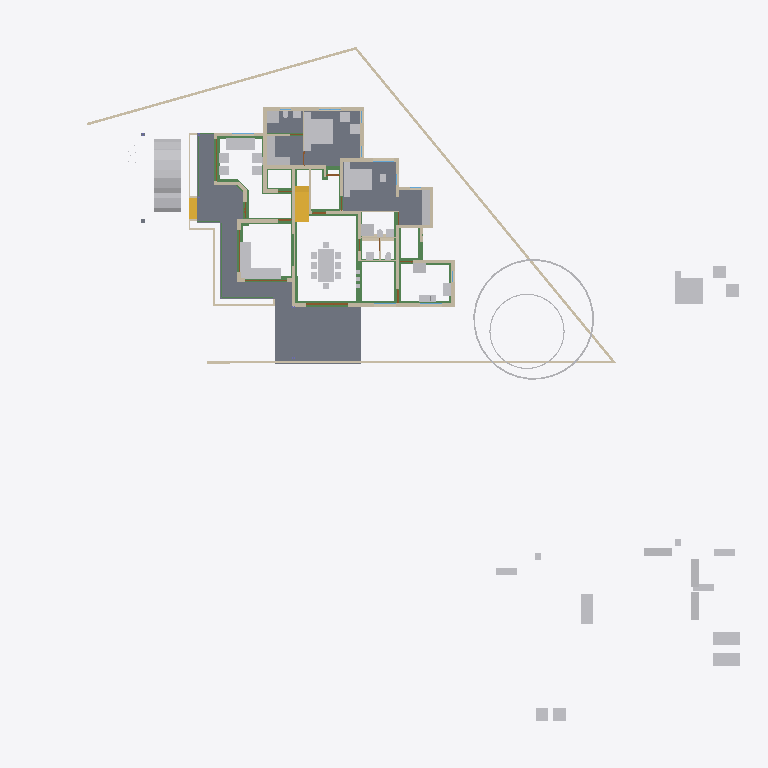
Plan cut of the same IFC building model at storey 'GF' (level 0.45 m, cut at 1.85 m), seen from above with north up, elements coloured by IFC class: 50 other elements (light grey), 41 walls (beige), 29 beams (green), 6 slabs (grey), 4 doors (brown), 2 stair flights (yellow). Cut surfaces are drawn darker.
Extent 50.8 m × 48.1 m × 10.5 m (x, y, z). Storeys (7): Footing at -0.72 m; 00 at 0.00 m; GF-Plumbing at 0.00 m; GF at 0.45 m; GF Lintel at 2.50 m; FF at 3.45 m; SF at 6.45 m. Elements (641): 187 IfcWall, 141 IfcBeam, 125 IfcColumn, 50 IfcFurniture, 23 IfcRailing, 23 IfcWindow, 22 IfcDoor, 17 IfcSanitaryTerminal, 15 IfcSlab, 8 IfcPipeSegment, 8 IfcSolarDevice, 7 IfcRoof.

HEADER;
FILE_DESCRIPTION(('ViewDefinition[DesignTransferView]'),'2;1');
FILE_NAME('AnilIFC.ifc','2025-05-25T11:10:45+05:30',(''),(''),'IfcOpenShell 0.8.2','Bonsai 0.8.2','');
FILE_SCHEMA(('IFC4X3'));
ENDSEC;
DATA;
#1=IFCPROJECT('0$WNUybvfAYORhaB4XNFsz',$,'My Project',$,$,$,$,(#14,#26),#9);
#30=IFCSITE('3M0IN1zgbAER3qQbvbHEyN',$,'My Site',$,$,#21593,$,$,$,$,$,$,$,$);
#2446=IFCSITE('1Q_c7uVcTCngKTLSlSECoW',$,'Site',$,$,#21603,#2459,$,$,$,$,$,$,$);
#36=IFCBUILDING('1$IA7hdqP7iPKszbJPMQXv',$,'My Building',$,$,#21598,$,$,$,$,$,$);
#42=IFCBUILDINGSTOREY('2kIwN_l2HEff17hxWulS$t',$,'00',$,$,#21448,$,$,$,$);
#96=IFCBUILDINGSTOREY('1ytHU9NMr9xuhR6nOuParS',$,'GF',$,$,#145128,$,$,$,$);
#113=IFCBUILDINGSTOREY('02Wk4pOKz6S8OjqfsSxw3f',$,'FF',$,$,#26578,$,$,$,$);
#12120=IFCBUILDINGSTOREY('30jjxh13H5ZfRPWBSBUv3P',$,'GF Lintel',$,$,#21443,$,$,$,$);
#63201=IFCBUILDINGSTOREY('29$z2S3$n8RvRPKj7iW$sZ',$,'SF',$,$,#63429,$,$,$,$);
#108970=IFCBUILDINGSTOREY('3iWuMSe1v7khUzkZ98yZ0Z',$,'Footing',$,$,#108991,$,$,$,$);
#147287=IFCBUILDINGSTOREY('2KbWokeHD6$ezCcWwHlXSS',$,'GF-Plumbing',$,$,#147303,$,$,$,$);
#15926=IFCSLAB('0jKIsjEsnD1OzlWHdbrHaP',$,'Slab',$,$,#146183,#15940,$,$);
#97744=IFCSLAB('0E04lLiun5mhNbrsItVqGw',$,'Slab',$,$,#146258,#97765,$,$);
#155018=IFCSLAB('10n62fAh17LfjHSjB4D384',$,'Slab',$,$,#155148,#155029,$,$);
#144964=IFCSLAB('26vf0ogu9C3812sFdsj2Hs',$,'Slab',$,$,#144997,#144979,$,$);
#9759=IFCVEHICLE('1oADfEVWn0tPCUY0EM8eBG',$,'Vehicle',$,$,#44509,#9791,$,$);
#14987=IFCWALL('3QvJTaeo13jR4q00Btfvpq',$,'Wall',$,$,#70690,#14998,$,$);
#18400=IFCFURNITURE('1R50XvKDL8EfbTnGY_njcY',$,'Furniture',$,$,#145278,#18399,$,$);
#15105=IFCWALL('2$tbsWQJT3PftHdFdSZRzF',$,'Wall',$,$,#70658,#15116,$,$);
#18901=IFCFURNITURE('24hcVyXrH4tf35GE4proyw',$,'Furniture',$,$,#145158,#18900,$,$);
#25612=IFCFURNITURE('2akChVyKvEohXfhOaKw10T',$,'Furniture',$,$,#145238,#25644,$,$);
#18777=IFCFURNITURE('1aP3zeWsL0ZQXEuRipuWXs',$,'Furniture',$,$,#145363,#18776,$,$);
#14884=IFCWALL('0MuvIxI8bFFxmzWw1hEsL7',$,'Wall',$,$,#70633,#14890,$,$);
#76381=IFCGEOGRAPHICELEMENT('2pfiLi3vv79x_8U6RE3CYp',$,'GeographicElement',$,$,#76413,#76449,$,$);
#25270=IFCFURNITURE('1LH09B9mjBF9cFS_bJydOX',$,'Furniture',$,$,#146198,#25301,$,$);
#10353=IFCSTAIRFLIGHT('2Zm0rZgTbDdgxMEp5bq$9_',$,'StairFlight',$,$,#145348,#10385,$,12,11,0.183333337306976,0.150000005960464,.STRAIGHT.);
#146703=IFCSLAB('1DExnYGNnEN8upuMhsRnr$',$,'Slab',$,$,#147261,#146714,$,$);
#604=IFCWALL('0vQHFjq6DDjRfeuf4$xxQH',$,'Wall',$,$,#146528,#615,$,$);
#149790=IFCBEAM('1a$n3x3YjFg97HuR3xHsyR',$,'Beam',$,$,#152152,#149801,$,$);
#17678=IFCFURNITURE('2bin7WsULDjPeLfYKRFVAv',$,'Furniture',$,$,#145343,#17677,$,$);
#188=IFCWALL('1PzxetMNn7avsyHCxKbrs1',$,'Wall',$,$,#146488,#199,$,$);
#17233=IFCFURNITURE('0T3ErBLYfCbANjLJsek21j',$,'Furniture.012',$,$,#145333,#17232,$,$);
#18864=IFCFURNITURE('3pKgwG2ITCbQ1PcX8XbhFK',$,'Furniture',$,$,#145338,#18863,$,$);
#17628=IFCFURNITURE('17qZxJfnjAUwxgeyWuttn3',$,'Furniture',$,$,#145173,#17627,$,$);
#299=IFCWALL('3YOHcsAdT3PO$57Bo2wlO0',$,'Wall',$,$,#146523,#310,$,$);
#516=IFCWALL('0kHakQ$Fb8lPUKd_GxCfr6',$,'Wall',$,$,#146598,#527,$,$);
#153032=IFCBEAM('0Lg9H3X11CLvuYUlttgRuM',$,'Beam',$,$,#153747,#153043,$,$);
#423=IFCWALL('1yZ5GwNe15fArSzrc3cNGE',$,'Wall',$,$,#146638,#434,$,$);
#25314=IFCFURNITURE('0Rgq7HzdzEhvU_dNff47Wu',$,'Furniture',$,$,#145233,#25343,$,$);
#74869=IFCGEOGRAPHICELEMENT('3qyTpdBrLCaxCPBVEhKmZp',$,'GeographicElement',$,$,#76320,#74901,$,$);
#16799=IFCFURNITURE('055N_$xmX9ZQbc0CYFtvE3',$,'Furniture',$,$,#145283,#16798,$,$);
#17096=IFCFURNITURE('0yYwZAg3jFQvkxBxQ0MGp1',$,'Furniture',$,$,#145288,#17095,$,$);
#18669=IFCFURNITURE('0_rDbuDo58VxsMmqMXWGXl',$,'Furniture',$,$,#145293,#18668,$,$);
#1217=IFCWALL('2Q5YCkzor9Ngjftvgr0hJV',$,'Wall',$,$,#146498,#1228,$,$);
#141599=IFCBEAM('1z5iZfILrC$B8_t72NxpMW',$,'Beam',$,$,#142285,#141610,$,$);
#25122=IFCFURNITURE('0eMwo17SHA2AtkijqvowIK',$,'Furniture',$,$,#145353,#25153,$,$);
#154500=IFCBEAM('080XFfqrn6FfLsy8Inj5Im',$,'Beam',$,$,#154551,#154511,$,$);
#154605=IFCBEAM('3Jo_BB1Jn9lP79LVAgbguH',$,'Beam',$,$,#154857,#154616,$,$);
#454=IFCWALL('1cEUYXkQ18g8A2AkmtiTwk',$,'Wall',$,$,#146493,#465,$,$);
#154273=IFCBEAM('1XRnEmK9H0BQ9w5Vz4gh4C',$,'Beam',$,$,#154322,#154284,$,$);
#17365=IFCFURNITURE('0Tjm9jror8bPxG689sHAj8',$,'Furniture',$,$,#145313,#17364,$,$);
#17439=IFCFURNITURE('076SYXiXP7jhnOyre$gCoP',$,'Furniture',$,$,#145148,#17438,$,$);
#154579=IFCBEAM('1PLUaeYxr8p9h7F8BQJXhz',$,'Beam',$,$,#155138,#154590,$,$);
#6545=IFCSTAIRFLIGHT('3mjK21MVj5Wxp88atmNL9l',$,'StairFlight',$,$,#60989,#6544,$,2,1,0.150000005960464,0.25,.STRAIGHT.);
#25161=IFCFURNITURE('3ia0j471fEl9_3EcPDtlMf',$,'Furniture',$,$,#145228,#29497,$,$);
#19988=IFCWALL('1w6VKMxRj2hObZ_QLhIAvk',$,'Wall',$,$,#146518,#19999,$,$);
#842=IFCWALL('3BP$Kj7eL8rfLzufr5wfXy',$,'Wall',$,$,#146643,#853,$,$);
#17513=IFCFURNITURE('0VTCb1Evn558OH68N69Eaz',$,'Furniture',$,$,#145318,#17512,$,$);
#18827=IFCFURNITURE('0zixzxSUv7NBPjkhBn6BwL',$,'Furniture',$,$,#145153,#18826,$,$);
#25356=IFCSANITARYTERMINAL('0DGlzq0Xv7KwIjCvA14zlk',$,'SanitaryTerminal',$,$,#145223,#25369,$,$);
#57461=IFCWALL('22p$gjPlf4_fmH50hLiwEg',$,'Wall',$,$,#58836,#57472,$,$);
#17045=IFCFURNITURE('3keQdM9i5FJ9JBwmsM_Qg3',$,'Furniture',$,$,#145298,#17044,$,$);
#17328=IFCFURNITURE('3InpbPAMj2MBzrSOMYlvHV',$,'Furniture',$,$,#145303,#17327,$,$);
#153977=IFCBEAM('0TWa$AyqT83PWOB1D1JXxe',$,'Beam',$,$,#154413,#153988,$,$);
#23313=IFCSANITARYTERMINAL('2AQwLasl50KvvqUmlCa0I7',$,'SanitaryTerminal',$,$,#148151,#23345,$,$);
#151408=IFCBEAM('11UmVD6Hv2zOoPXsLeu2$6',$,'Beam',$,$,#151733,#151419,$,$);
#85080=IFCELECTRICAPPLIANCE('3r3ymMflv8O8jCD$O86PPW',$,'ElectricAppliance',$,$,#146223,#85111,$,$);
#18714=IFCFURNITURE('0sWiAZchD9CQr_lkdFZUTW',$,'Furniture',$,$,#145308,#18713,$,$);
#57537=IFCWALL('0RVWYaWSX1oeXNJZV9D28p',$,'Wall',$,$,#58854,#57548,$,$);
#699=IFCWALL('1YEXD_311BPxR14yKIlEMz',$,'Wall',$,$,#146513,#710,$,$);
#144998=IFCSLAB('32xDgTD3b17PKhJCvtkc6X',$,'Slab',$,$,#147256,#145009,$,$);
#149583=IFCBEAM('0jjyRdsLz72vam6tv77R1y',$,'Beam',$,$,#154784,#149594,$,$);
#138833=IFCWALL('28JS9ZVTrCrhN46P$xeur9',$,'Wall',$,$,#158878,#138844,$,$);
#86224=IFCSANITARYTERMINAL('2biCU27_zEgBtPNwtE6wvd',$,'SanitaryTerminal',$,$,#146233,#86256,$,$);
#130=IFCWALL('04CHTr6Lj4wPvBnmyPYJ6Z',$,'Wall',$,$,#146483,#138,$,$);
#150465=IFCBEAM('3oiz4vW992SAq93f3Yx8gc',$,'Beam',$,$,#152239,#150476,$,$);
#82229=IFCWALL('1dZywMfXH8hBJcwgdnriym',$,'Wall',$,$,#146548,#82266,$,$);
#392=IFCWALL('3Qya9ZYJP97B1xsfIiUBer',$,'Wall',$,$,#146648,#403,$,$);
#154183=IFCBEAM('0Yihe8znn258ntGVME035D',$,'Beam',$,$,#154232,#154194,$,$);
#1440=IFCWALL('3GLM2Z4Pf1HOc7RaVPeooN',$,'Wall',$,$,#146633,#1451,$,$);
#150004=IFCBEAM('0Wq3PonavD4woKKxMkERIJ',$,'Beam',$,$,#150233,#150015,$,$);
#86279=IFCELECTRICAPPLIANCE('1lTy1pOgr4efy1fl4xNZg$',$,'ElectricAppliance',$,$,#146228,#86311,$,$);
#29358=IFCWALL('3U3_2IE6LES8tAXzbZT3By',$,'Wall',$,$,#146573,#29370,$,$);
#142134=IFCBEAM('14qZT0W4L2H8jVZf6E8d6q',$,'Beam',$,$,#142303,#142145,$,$);
#153666=IFCBEAM('0MIPwZEUXATv$BBWagWbD4',$,'Beam',$,$,#153932,#153677,$,$);
#4273=IFCWALL('1oh7zEnUH4yxmpd05lCSWC',$,'Wall',$,$,#146623,#4284,$,$);
#22214=IFCFURNITURE('0KTzOcFqX39OX7TZqBe6XZ',$,'Furniture',$,$,#145193,#22227,$,$);
#22327=IFCFURNITURE('2JUXPztkjFqBln5k4xn9m1',$,'Furniture',$,$,#145183,#22340,$,$);
#22421=IFCFURNITURE('2zy8cDFfn09g6xCglxdYzf',$,'Furniture',$,$,#145373,#22434,$,$);
#22388=IFCFURNITURE('31n1J_$I57pu5jDAm8k1r8',$,'Furniture',$,$,#145368,#22401,$,$);
#1756=IFCWALL('1k48VKPdv0Vg_oNqsf$EZh',$,'Wall',$,$,#146508,#1767,$,$);
#22162=IFCFURNITURE('1HAj9Qqb15fxKqqLnUY5tx',$,'Furniture',$,$,#145188,#22194,$,$);
#22355=IFCFURNITURE('1ER_YDI7H04eJegewwbPZx',$,'Furniture',$,$,#145198,#22368,$,$);
#153761=IFCBEAM('0JE0A_M8D9_egBrIEG$q7Y',$,'Beam',$,$,#153823,#153772,$,$);
#1657=IFCWALL('1k5DFfksL0DBm8B9dpCj$F',$,'Wall',$,$,#146503,#1668,$,$);
#44961=IFCWALL('1W3$tepJP0leY7YOeWnHjR',$,'Wall',$,$,#146618,#44967,$,$);
#44548=IFCWALL('3$M5Gm_pfCf8IshbvBR0jl',$,'Wall',$,$,#146603,#44560,$,$);
#12250=IFCDOOR('2BRBKprhj7ox11yrDLu5ws',$,'Door',$,$,#112401,#36046,$,$,$,$,$,$);
#150491=IFCBEAM('2osefDFyT39RvPBFJKNEEC',$,'Beam',$,$,#152170,#150502,$,$);
#48854=IFCBEAM('3U47t32W1D9x3RIjIi17rc',$,'Beam',$,$,#145403,#48865,$,$);
#945=IFCWALL('3f0b5i_z5A1wo_s5RrCXKn',$,'Wall',$,$,#146478,#956,$,$);
#144717=IFCBEAM('2gxyEwCn948wb20WSxeeuS',$,'Beam',$,$,#144754,#144729,$,$);
#153439=IFCBEAM('3k4QZ9NhjDhQ7yUu3SdSim',$,'Beam',$,$,#153606,#153450,$,$);
#154992=IFCBEAM('14zvi$Bpb4xwFJ3Mb45n0x',$,'Beam',$,$,#155143,#155003,$,$);
#268=IFCWALL('2RgLl6fRz15frDI_PC4t9e',$,'Wall',$,$,#155200,#279,$,$);
#152267=IFCBEAM('0fm6yBtbr6jhrDshJ366vP',$,'Beam',$,$,#152894,#152278,$,$);
#59003=IFCWALL('0QbKQ4QwXCE91xtueIIBH_',$,'Wall',$,$,#60560,#59014,$,$);
#25382=IFCSANITARYTERMINAL('2vD3tSgcTBU8lPnKKbK96B',$,'SanitaryTerminal',$,$,#145218,#25395,$,$);
#25460=IFCSANITARYTERMINAL('0u$EF64DX2vwQITCsVFWKX',$,'SanitaryTerminal',$,$,#145248,#25473,$,$);
#65015=IFCBEAM('1H_xJU4fn99g6PolxbP1In',$,'Beam',$,$,#145908,#65026,$,$);
#1172=IFCWALL('2GwPRnCnz058ACz_ZbcJ05',$,'Wall',$,$,#146588,#1183,$,$);
#150234=IFCBEAM('2B8XZeXov5DwUqjkCLUQAb',$,'Beam',$,$,#150399,#150245,$,$);
#23233=IFCSANITARYTERMINAL('0AyAwyofT05v1O_NxO0jH2',$,'SanitaryTerminal',$,$,#146893,#23265,$,$);
#57210=IFCWALL('3YfBuLdxrF$B0Hmh7k8yp1',$,'Wall',$,$,#58900,#57216,$,$);
#53022=IFCBEAM('0lKseJo1n4YASRH6Y4ypCb',$,'Beam',$,$,#145418,#53033,$,$);
#18632=IFCFURNITURE('2XUZmvobvC1gsAzioRJWb7',$,'Furniture',$,$,#145358,#18631,$,$);
#98113=IFCFURNITURE('10jljVhcr49Q09$4qRzO8T',$,'Furniture',$,$,#146268,#98129,$,$);
#900=IFCWALL('1fOjCHp7n9IvAaRIenRr6l',$,'Wall',$,$,#146473,#911,$,$);
#149738=IFCBEAM('2kTlbqQmHDBAL4FBmYQKs0',$,'Beam',$,$,#151879,#149749,$,$);
#144755=IFCBEAM('0B6eWAhgv6quuiFEWbSInz',$,'Beam',$,$,#144792,#144766,$,$);
#98460=IFCFURNITURE('2o32gnRgj7JOnZ46_g1ygp',$,'Furniture',$,$,#146273,#98492,$,$);
#149764=IFCBEAM('2G8AAt3hP1hehEOyLELJeo',$,'Beam',$,$,#149900,#149775,$,$);
#28756=IFCWALL('14gHtiiq966OW1KGG2XxU2',$,'Wall',$,$,#146558,#28762,$,$);
#1275=IFCWALL('1Cqmx66HL5neqXAJZajN7t',$,'Wall',$,$,#146628,#1286,$,$);
#25408=IFCSANITARYTERMINAL('0qCZoCmrD1B9CO5Kg0plPw',$,'SanitaryTerminal',$,$,#145213,#25421,$,$);
#25434=IFCSANITARYTERMINAL('2JE6HIrKjAm9pFdRxgG_wV',$,'SanitaryTerminal',$,$,#145243,#25447,$,$);
#153946=IFCBEAM('0_cgpbAmDD0eRD3rnt$OVz',$,'Beam',$,$,#154063,#153957,$,$);
#17157=IFCFURNITURE('3SbcOvQD51GhDFdMrfJy7o',$,'Furniture',$,$,#145143,#17156,$,$);
#17715=IFCFURNITURE('1K5CC3v$51_RkeRHCfWF1K',$,'Furniture',$,$,#145323,#17714,$,$);
#18521=IFCFURNITURE('30UJjqf1X57hbrPqq67ADj',$,'Furniture',$,$,#145328,#18520,$,$);
#25207=IFCFURNITURE('2uCA7urEX5jwtO78eo2CJ0',$,'Furniture',$,$,#146188,#25220,$,$);
#25249=IFCFURNITURE('1SXHrIKEbF3Avs1_u_np1P',$,'Furniture',$,$,#146193,#25262,$,$);
#12800=IFCDOOR('39JD$kR8X0NPRTeSE4w5EH',$,'Door',$,$,#155270,#34459,$,$,$,$,$,$);
#34346=IFCDOOR('0OUxOPs7zFRAy3HKSliQuy',$,'Door',$,$,#112533,#34378,$,$,$,$,$,$);
#46961=IFCDOOR('05FZZvsyf959qcUkPSLQsf',$,'Door',$,$,#110698,#46992,$,$,$,$,$,$);
#573=IFCWALL('2Qu9Lk0Sn4FwvPmybXWNcw',$,'Wall',$,$,#155164,#584,$,$);
#36450=IFCWALL('1bzvSivc55Gu6ANT5eBo$k',$,'Wall',$,$,#146578,#36462,$,$);
#19350=IFCWALL('1vmHNPZZf35A3$ZzlI3hrB',$,'Wall',$,$,#145163,#19361,$,$);
#2056=IFCWALL('3m9H6N70nCXvzVOEeycG90',$,'Wall',$,$,#146673,#2067,$,$);
#1892=IFCWALL('2btlAvQzb6KvChKkPyT1tL',$,'Wall',$,$,#146608,#1903,$,$);
#23273=IFCSANITARYTERMINAL('20JUjhvWbBRRjSV1SLXVka',$,'SanitaryTerminal',$,$,#146678,#23305,$,$);
#20123=IFCWALL('23C6IFMfT5c9qVYymYr$CN',$,'Wall',$,$,#145168,#20134,$,$);
#2101=IFCWALL('31H7rpK8j5AxAH6BkyaHYJ',$,'Wall',$,$,#146658,#2112,$,$);
ENDSEC;